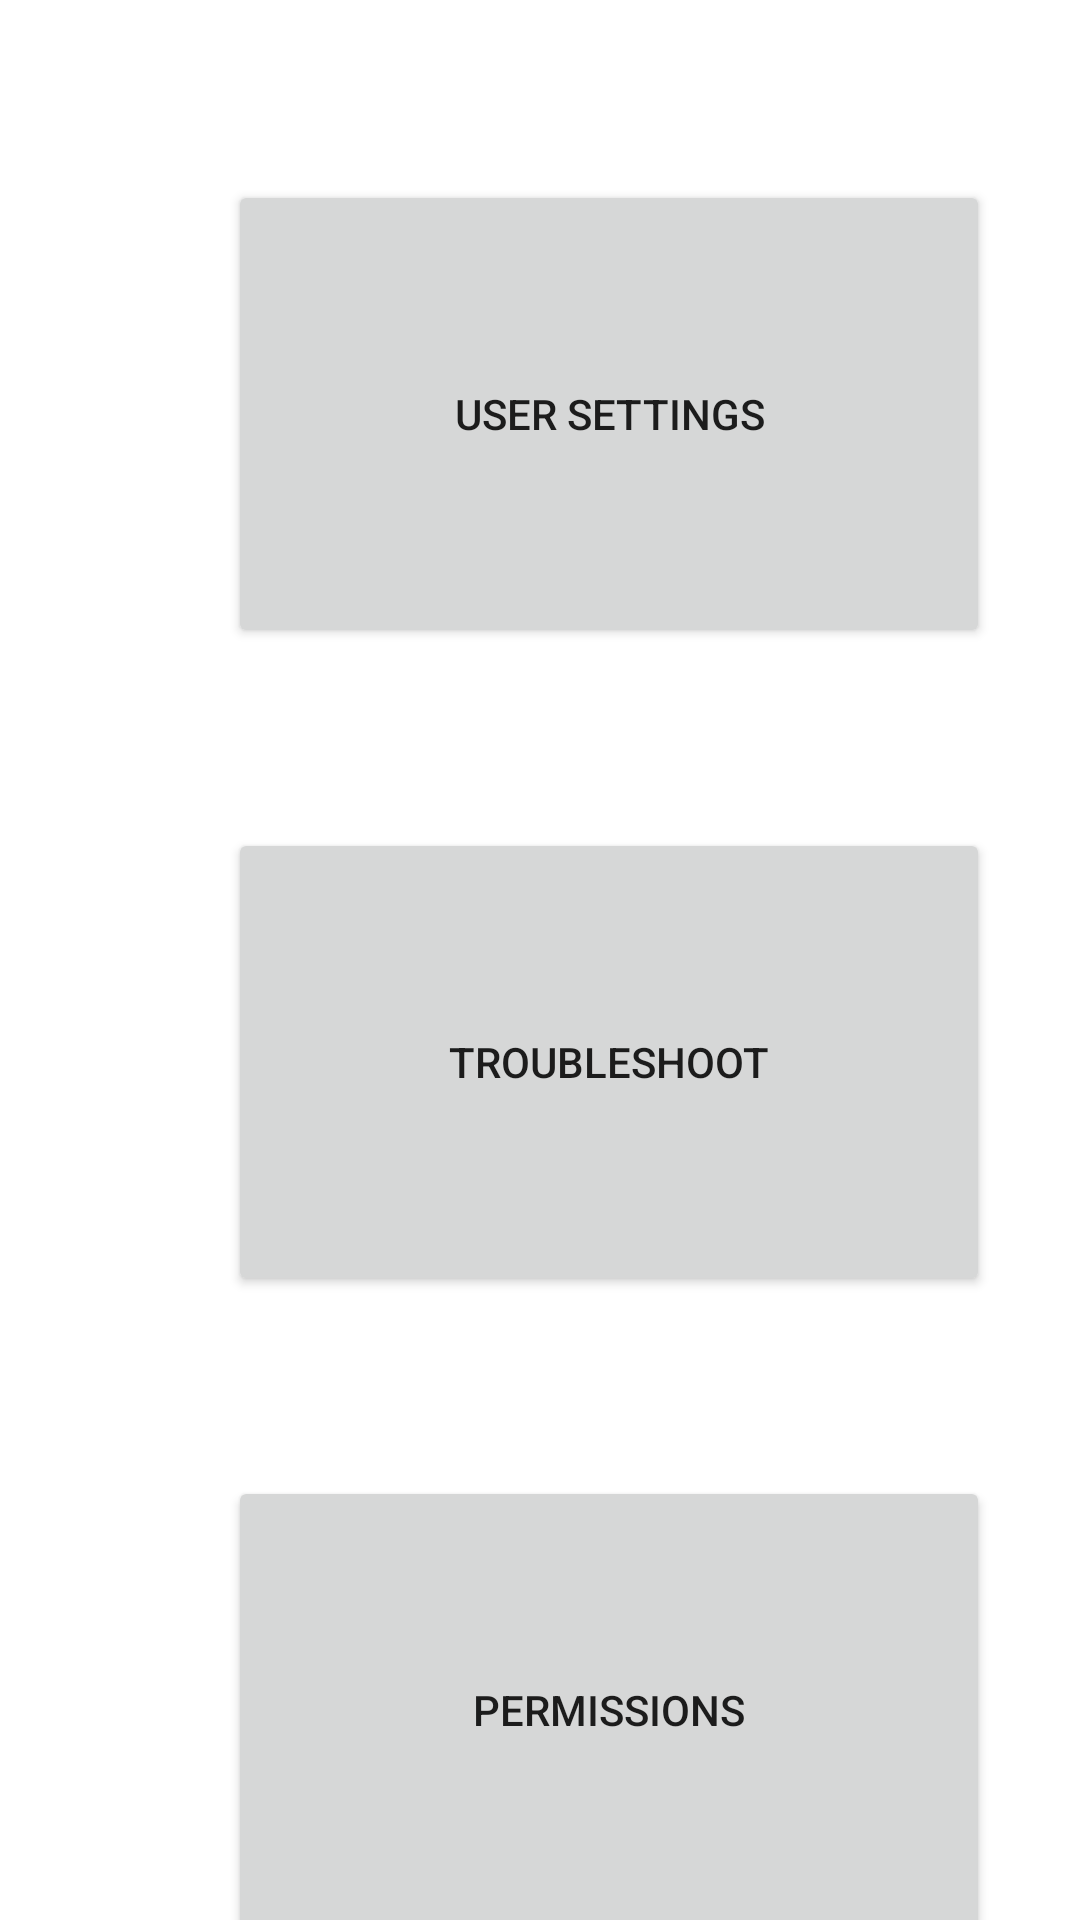

Produce the Android XML layout that renders to this screen, including the resource entries it uses.
<!-- AndroidManifest.xml: application theme Theme.FIGHT -->
<!-- res/layout/activity_admin.xml -->
<?xml version="1.0" encoding="utf-8"?>
<androidx.constraintlayout.widget.ConstraintLayout xmlns:android="http://schemas.android.com/apk/res/android"
    xmlns:app="http://schemas.android.com/apk/res-auto"
    xmlns:tools="http://schemas.android.com/tools"
    android:layout_width="match_parent"
    android:layout_height="match_parent"
    tools:context=".Admin">

  <Button
      android:id="@+id/TROUBLESHOOT"
      android:layout_width="254dp"
      android:layout_height="156dp"
      android:layout_marginStart="76dp"
      android:layout_marginTop="60dp"
      android:text="@string/TROUBLESHOOT"
      app:layout_constraintStart_toStartOf="parent"
      app:layout_constraintTop_toBottomOf="@+id/USERSETTINGS" />

  <Button
      android:id="@+id/PERMISSIONS"
      android:layout_width="254dp"
      android:layout_height="156dp"
      android:layout_marginStart="76dp"
      android:layout_marginTop="60dp"
      android:text="@string/PERMISSIONS"
      app:layout_constraintStart_toStartOf="parent"
      app:layout_constraintTop_toBottomOf="@+id/TROUBLESHOOT" />

  <Button
      android:id="@+id/USERSETTINGS"
      android:layout_width="254dp"
      android:layout_height="156dp"
      android:layout_marginStart="76dp"
      android:layout_marginTop="60dp"
      android:text="@string/ADMIN_USER_SETTINGS"
      app:layout_constraintStart_toStartOf="parent"
      app:layout_constraintTop_toTopOf="parent" />

</androidx.constraintlayout.widget.ConstraintLayout>
<!-- resources referenced by this layout -->
<resources>
  <string name="ADMIN_USER_SETTINGS">USER SETTINGS</string>
  <string name="PERMISSIONS">PERMISSIONS</string>
  <string name="TROUBLESHOOT">TROUBLESHOOT</string>
  <style name="Theme.FIGHT" parent="Theme.MaterialComponents.DayNight.DarkActionBar">
          
          <item name="colorPrimary">@color/purple_500</item>
          <item name="colorPrimaryVariant">@color/purple_700</item>
          <item name="colorOnPrimary">@color/white</item>
          
          <item name="colorSecondary">@color/teal_200</item>
          <item name="colorSecondaryVariant">@color/teal_700</item>
          <item name="colorOnSecondary">@color/black</item>
          
          <item name="android:statusBarColor">?attr/colorPrimaryVariant</item>
          
      </style>
  <!-- not gathered from this repository: default colours our renderer supplied (Android Studio template values) -->
  <color name="purple_500">#FF6200EE</color>
  <color name="purple_700">#FF3700B3</color>
  <color name="teal_200">#FF03DAC5</color>
  <color name="teal_700">#FF018786</color>
  <color name="black">#FF000000</color>
  <color name="white">#FFFFFFFF</color>
</resources>
